Image classification data set "dataset" (martinsaxa/jute-disease-dataset on GitHub). Class labels (5): dieback, fresh, holed, mosaic, stem soft rot.

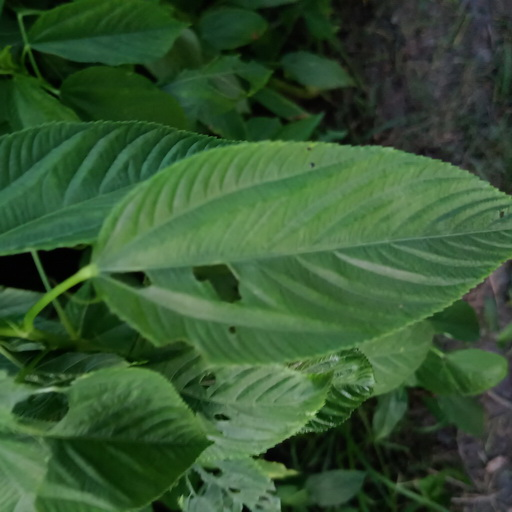
Label: holed

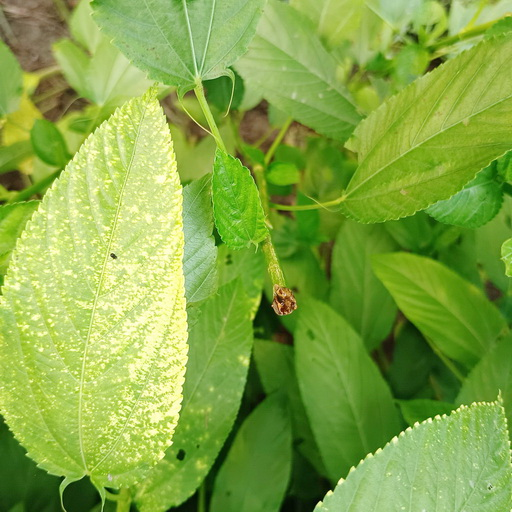
Label: stem soft rot

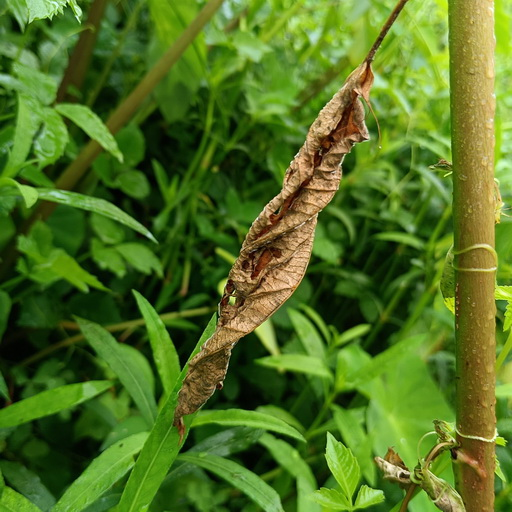
Label: dieback

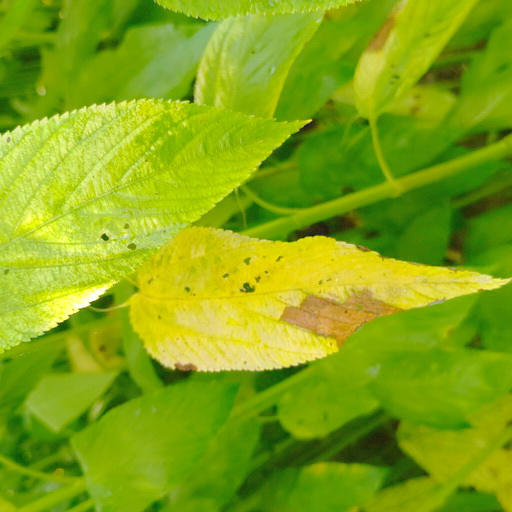
Label: mosaic

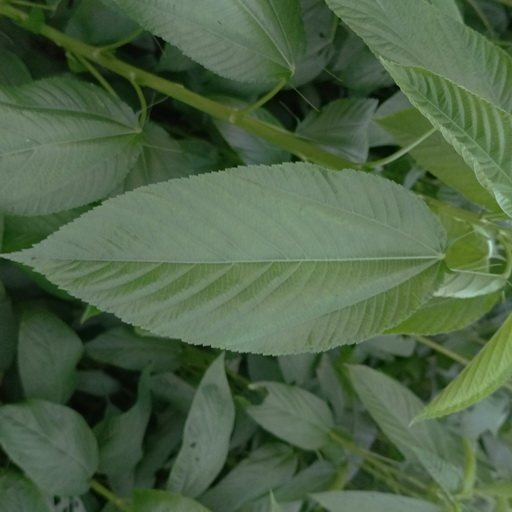
Label: fresh

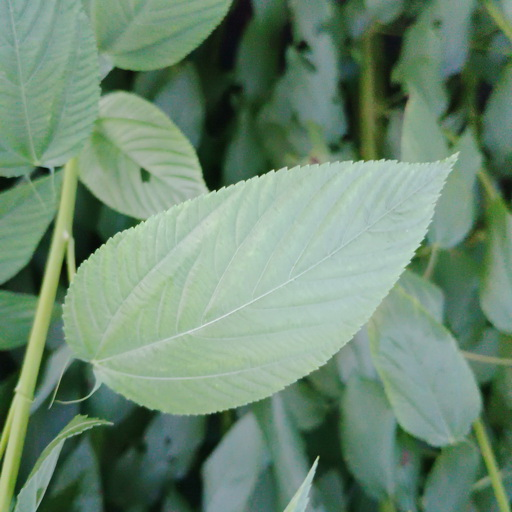
Label: fresh
